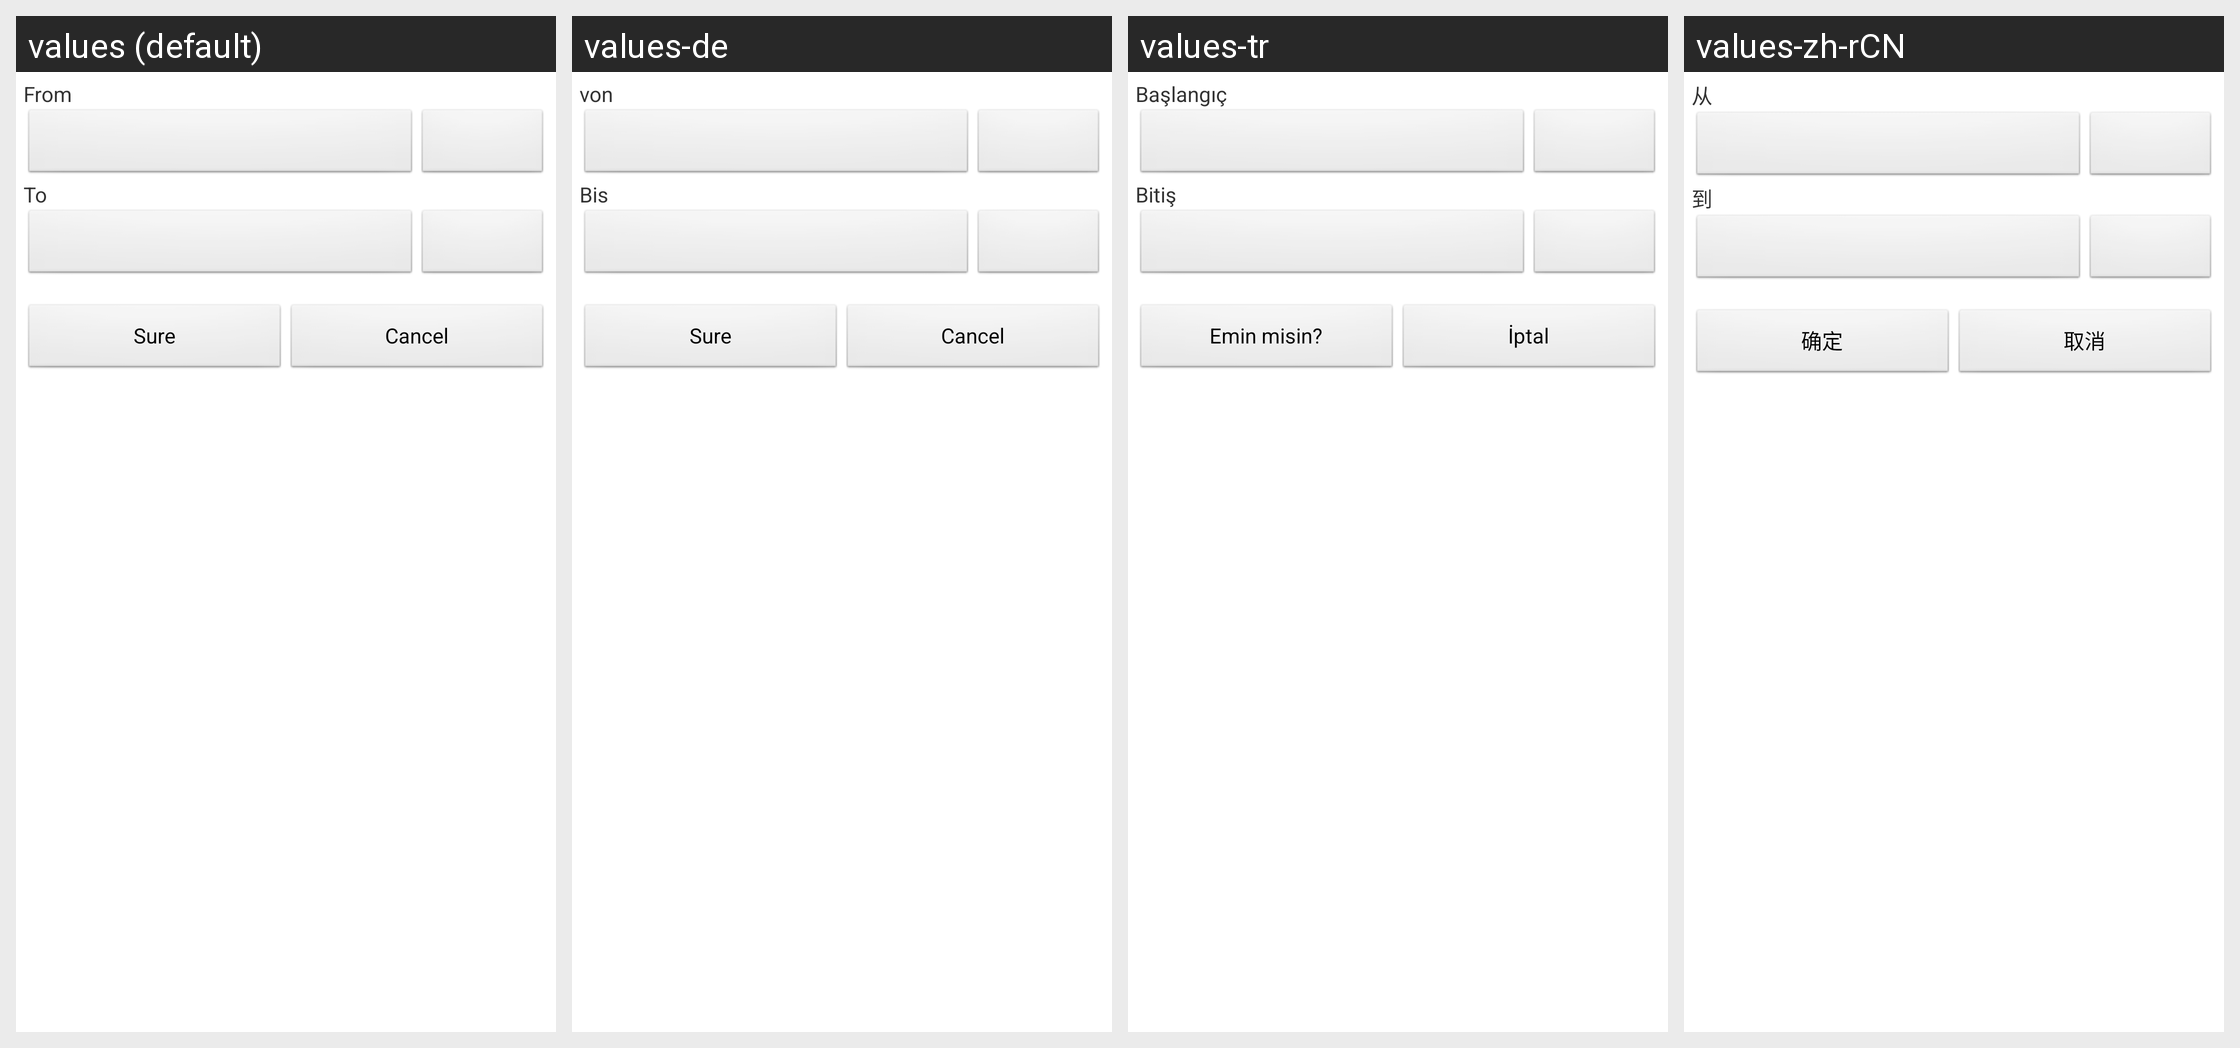

Translations of the strings shown on this Android screen, per locale in the grid:
Android screen res/layout/popview_search_event.xml rendered under 4 locales, left to right: values (default), values-de, values-tr, values-zh-rCN. Device: Nexus 5 (rendered at 1080×1920; each locale shown at half size, 540×960, under a caption strip naming it); theme AppTheme.
Other locales in the repository, not shown: values-es, values-fr, values-it, values-ja, values-ko, values-pt, values-vi.
Strings drawn on this screen, with the default value and each locale's value (text and hints the layout hard-codes, and strings that could not be matched under every locale, appear in the picture but are not listed):

search_dialog_from
  values: From
  values-de: von
  values-tr: Başlangıç
  values-zh-rCN: 从

search_dialog_to
  values: To
  values-de: Bis
  values-tr: Bitiş
  values-zh-rCN: 到

sure
  values: Sure
  values-de: Sure
  values-tr: Emin misin?
  values-zh-rCN: 确定

cancel
  values: Cancel
  values-de: Cancel
  values-tr: İptal
  values-zh-rCN: 取消
